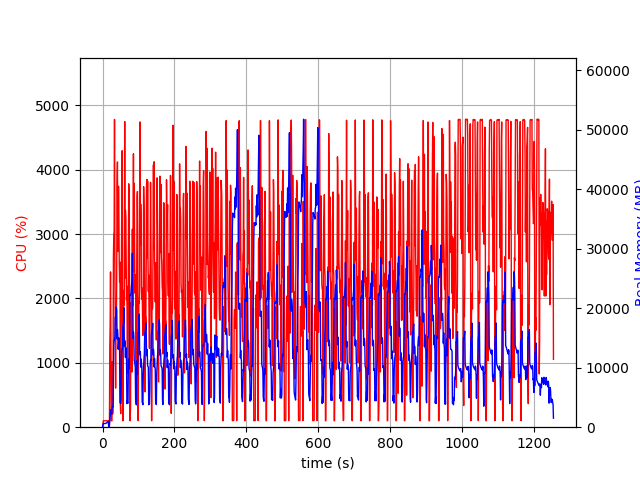

The data file committed next to this chart (first rows):
elapsed_time, nproc, cpu, mem_real, mem_virtual
3.6716461181640625e-05, 2, 0.0, 9.477, 291.4
1.005, 4, 6.0, 463.7, 4255
2.013, 4, 99.2, 636.1, 4439
3.021, 4, 100.3, 619, 4439
4.028, 4, 99.3, 622.7, 4439
5.035, 4, 99.3, 623, 4439
6.043, 4, 100.2, 623.4, 4439
7.051, 4, 99.3, 619.9, 4439
8.058, 4, 99.2, 616.4, 4439
9.066, 4, 100.2, 628.2, 4439
10.07, 4, 99.0, 684.9, 4487
11.08, 4, 101.1, 736.9, 4543
12.09, 4, 99.0, 780.9, 4607
13.1, 4, 99.1, 833.1, 4693
14.11, 4, 100.0, 891.1, 4789
15.12, 4, 100.1, 931.1, 4789
16.13, 4, 99.0, 971.1, 4789
17.14, 2, 19.8, 119.2, 3499
18.15, 2, 0.0, 198.2, 212.8
19.16, 2, 0.0, 442.8, 4009
20.17, 2, 1252, 1090, 8394
21.18, 2, 1591, 1786, 9644
22.19, 2, 2412, 2943, 12460
23.2, 2, 1409, 2209, 13596
24.21, 2, 100.0, 2189, 13596
25.22, 2, 100.0, 2191, 13596
26.23, 2, 100.1, 2864, 16296
27.24, 2, 1016, 3423, 16456
28.25, 2, 208.3, 3488, 16559
29.26, 2, 615.5, 3385, 16559
30.27, 2, 2640, 8750, 24340
31.28, 2, 2983, 13816, 35634
32.3, 2, 3050, 14703, 35634
33.32, 2, 4781, 14701, 35634
34.33, 2, 2481, 15276, 37048
35.35, 2, 1403, 18471, 37048
36.36, 2, 607.8, 18496, 37048
37.36, 2, 1661, 19342, 37056
38.37, 2, 1591, 20222, 44251
39.38, 2, 2312, 19608, 44287
40.39, 2, 3776, 14852, 44312
41.42, 2, 4120, 16432, 45364
42.43, 2, 2729, 15640, 45364
43.44, 2, 3003, 13117, 45364
44.46, 2, 3743, 13824, 45364
45.46, 2, 3325, 15023, 45364
46.47, 2, 2542, 13523, 45364
47.49, 2, 2252, 12845, 45364
48.51, 2, 2565, 4120, 45364
49.53, 2, 346.6, 4085, 45364
50.53, 2, 209.5, 3957, 45364
51.54, 2, 1146, 4555, 45364
52.56, 2, 2644, 11853, 45364
53.57, 2, 3397, 12775, 45364
54.58, 2, 4295, 13235, 45364
55.6, 2, 2516, 13160, 45364
56.61, 2, 100.3, 17072, 45364
57.62, 2, 1285, 17103, 45364
58.62, 2, 1808, 17878, 45364
59.63, 2, 2126, 20085, 45364
... 1,180 more rows
